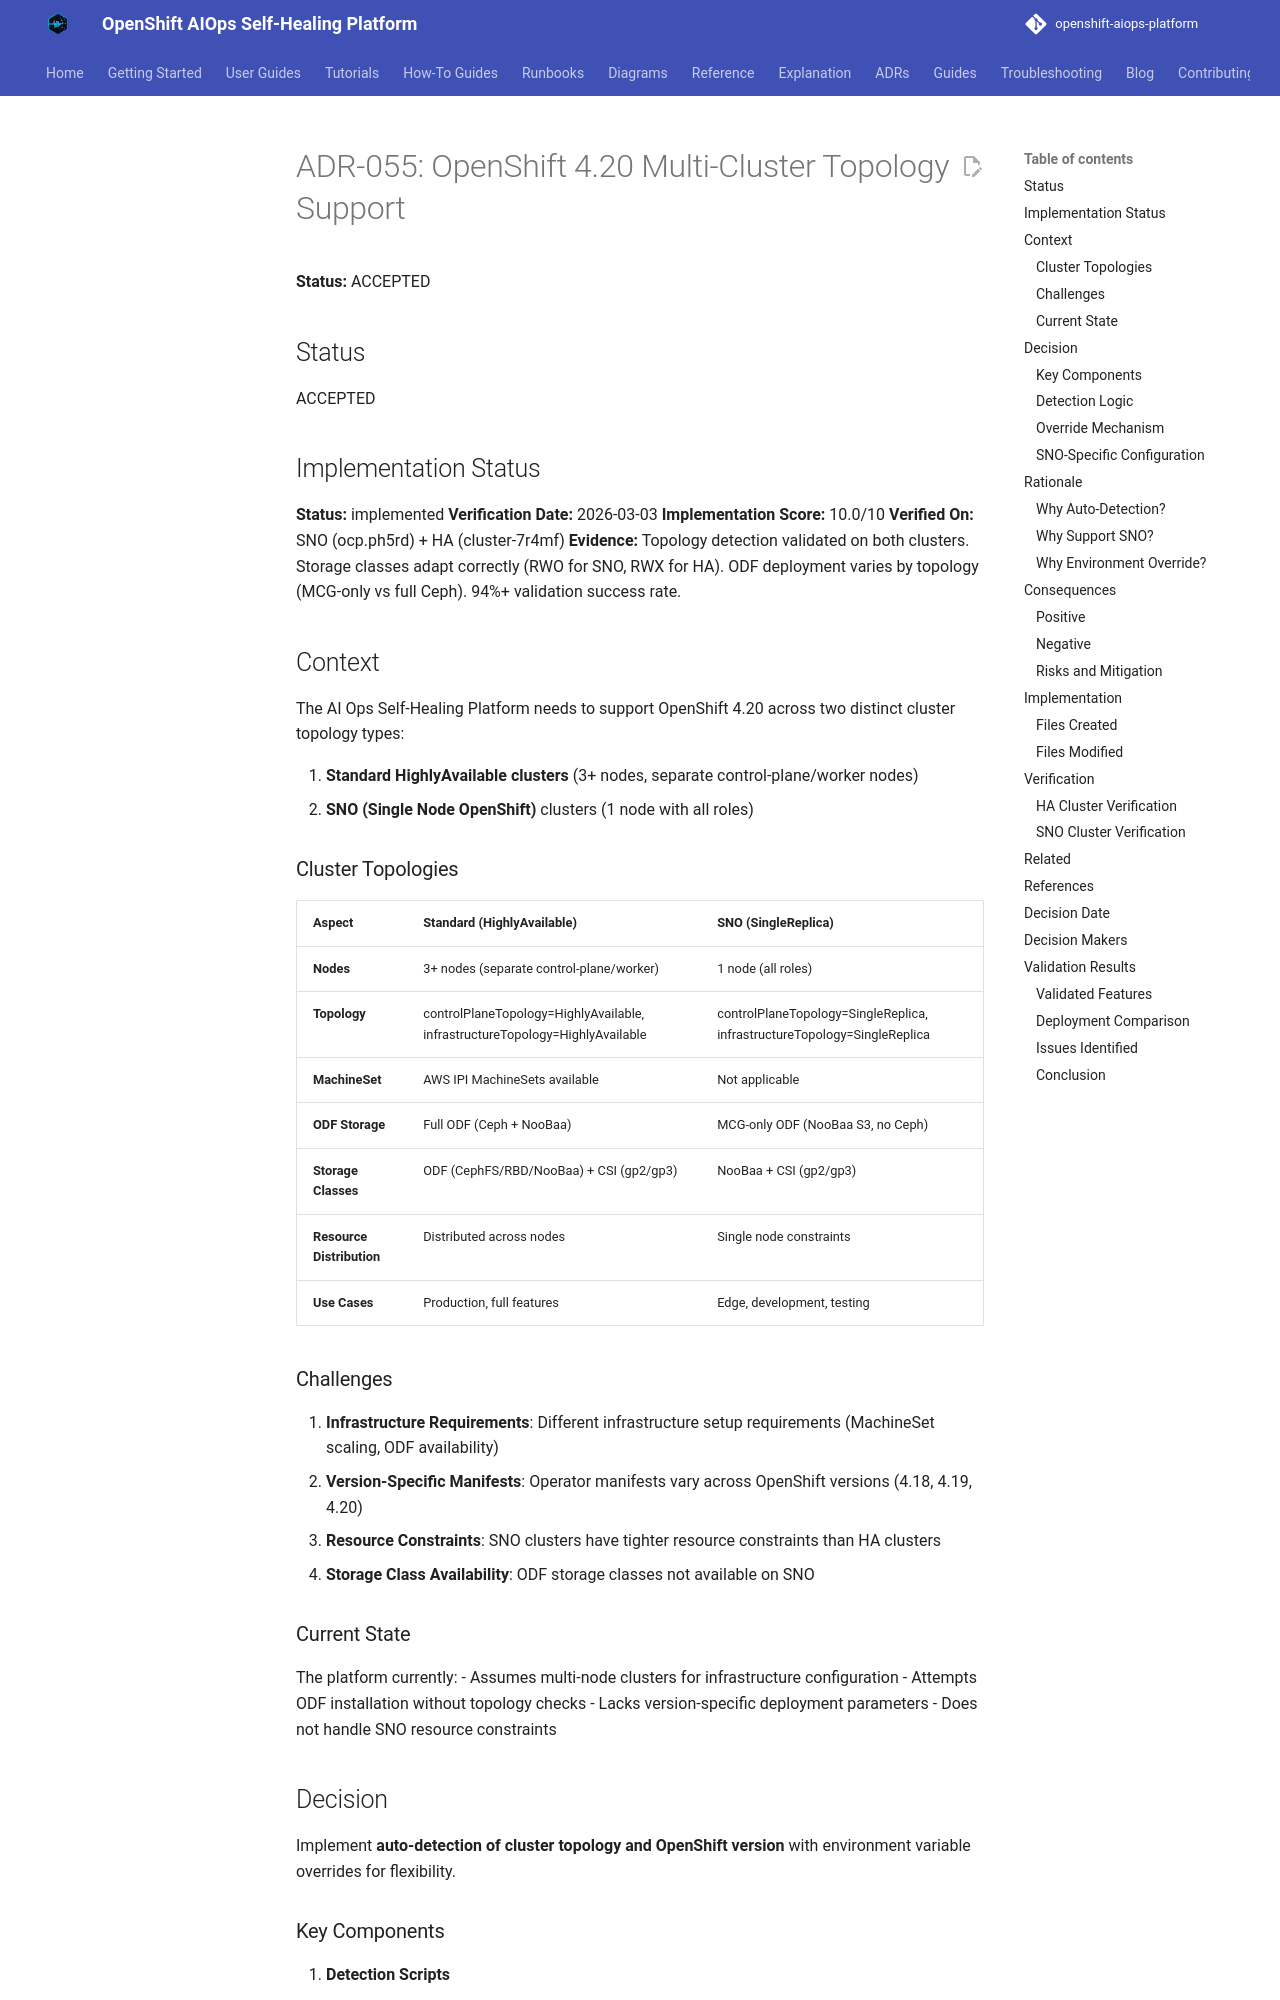

repository: KubeHeal/openshift-aiops-platform · page: adrs/055-openshift-420-multi-cluster-topology-support/index.html · generator: mkdocs

# ADR-055: OpenShift 4.20 Multi-Cluster Topology Support

**Status:** ACCEPTED

## Status
ACCEPTED

## Implementation Status
**Status:** implemented
**Verification Date:** 2026-03-03
**Implementation Score:** 10.0/10
**Verified On:** SNO (ocp.ph5rd) + HA (cluster-7r4mf)
**Evidence:** Topology detection validated on both clusters. Storage classes adapt correctly (RWO for SNO, RWX for HA). ODF deployment varies by topology (MCG-only vs full Ceph). 94%+ validation success rate.

## Context

The AI Ops Self-Healing Platform needs to support OpenShift 4.20 across two distinct cluster topology types:

1. **Standard HighlyAvailable clusters** (3+ nodes, separate control-plane/worker nodes)
2. **SNO (Single Node OpenShift)** clusters (1 node with all roles)

### Cluster Topologies

| Aspect | Standard (HighlyAvailable) | SNO (SingleReplica) |
|--------|---------------------------|---------------------|
| **Nodes** | 3+ nodes (separate control-plane/worker) | 1 node (all roles) |
| **Topology** | controlPlaneTopology=HighlyAvailable, infrastructureTopology=HighlyAvailable | controlPlaneTopology=SingleReplica, infrastructureTopology=SingleReplica |
| **MachineSet** | AWS IPI MachineSets available | Not applicable |
| **ODF Storage** | Full ODF (Ceph + NooBaa) | MCG-only ODF (NooBaa S3, no Ceph) |
| **Storage Classes** | ODF (CephFS/RBD/NooBaa) + CSI (gp2/gp3) | NooBaa + CSI (gp2/gp3) |
| **Resource Distribution** | Distributed across nodes | Single node constraints |
| **Use Cases** | Production, full features | Edge, development, testing |

### Challenges

1. **Infrastructure Requirements**: Different infrastructure setup requirements (MachineSet scaling, ODF availability)
2. **Version-Specific Manifests**: Operator manifests vary across OpenShift versions (4.18, 4.19, 4.20)
3. **Resource Constraints**: SNO clusters have tighter resource constraints than HA clusters
4. **Storage Class Availability**: ODF storage classes not available on SNO

### Current State

The platform currently:
- Assumes multi-node clusters for infrastructure configuration
- Attempts ODF installation without topology checks
- Lacks version-specific deployment parameters
- Does not handle SNO resource constraints

## Decision

Implement **auto-detection of cluster topology and OpenShift version** with environment variable overrides for flexibility.
